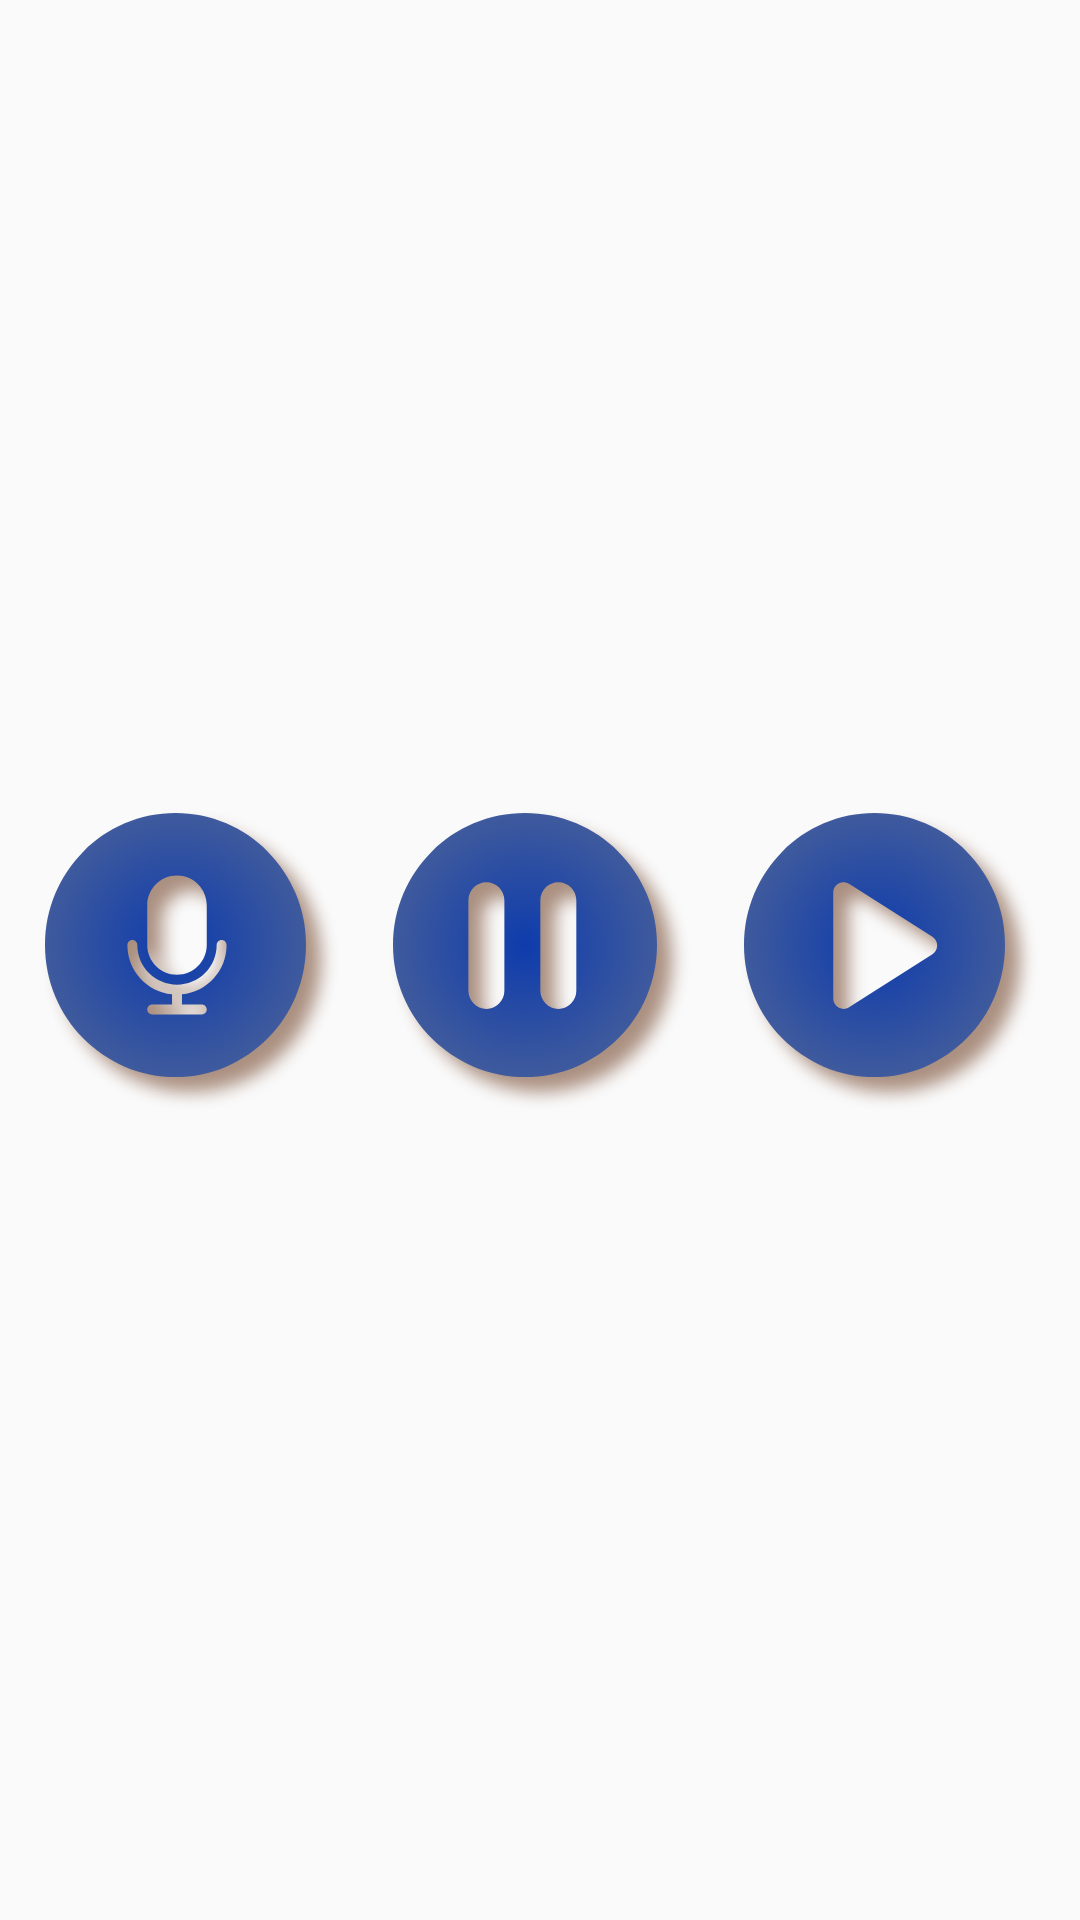

Here is an Android app screen rendered from its layout file. Give the layout XML and the strings, colors and styles it references.
<!-- AndroidManifest.xml: application theme AppTheme -->
<!-- res/layout/activity_popup_rec_page.xml -->
<?xml version="1.0" encoding="utf-8"?>
<androidx.constraintlayout.widget.ConstraintLayout xmlns:android="http://schemas.android.com/apk/res/android"
    xmlns:app="http://schemas.android.com/apk/res-auto"
    xmlns:tools="http://schemas.android.com/tools"
    android:layout_width="match_parent"
    android:layout_height="match_parent"
    tools:context=".PopupRecPage">

    <Button
        android:id="@+id/startRecBut"
        android:layout_width="wrap_content"
        android:layout_height="wrap_content"
        android:layout_margin="10dp"
        android:background="@drawable/rec_but"
        android:shadowColor="@android:color/transparent"
        app:layout_constraintBottom_toBottomOf="parent"
        app:layout_constraintEnd_toStartOf="@+id/pauseRecBut"
        app:layout_constraintStart_toStartOf="parent"
        app:layout_constraintTop_toTopOf="parent"
        style="?android:attr/borderlessButtonStyle"/>

    <Button
        android:id="@+id/pauseRecBut"
        android:layout_width="wrap_content"
        android:layout_height="wrap_content"
        android:layout_margin="10dp"
        android:background="@drawable/pause_but"
        android:shadowColor="@android:color/transparent"
        app:layout_constraintBottom_toBottomOf="parent"
        app:layout_constraintEnd_toEndOf="parent"
        app:layout_constraintStart_toStartOf="parent"
        app:layout_constraintTop_toTopOf="parent"
        style="?android:attr/borderlessButtonStyle"/>

    <Button
        android:id="@+id/playRecBut"
        android:layout_width="wrap_content"
        android:layout_height="wrap_content"
        android:layout_margin="10dp"
        android:background="@drawable/play_but"
        android:shadowColor="@android:color/transparent"
        app:layout_constraintBottom_toBottomOf="parent"
        app:layout_constraintEnd_toEndOf="parent"
        app:layout_constraintStart_toEndOf="@+id/pauseRecBut"
        app:layout_constraintTop_toTopOf="parent"
        style="?android:attr/borderlessButtonStyle"/>

</androidx.constraintlayout.widget.ConstraintLayout>
<!-- resources referenced by this layout -->
<resources>
  <!-- drawable pause_but: png bitmap (drawable-hdpi, 21892 bytes) -->
  <!-- drawable play_but: png bitmap (drawable-hdpi, 20968 bytes) -->
  <!-- drawable rec_but: png bitmap (drawable-hdpi, 23115 bytes) -->
  <style name="AppTheme" parent="Theme.AppCompat.Light.NoActionBar">
          
          <item name="colorPrimary">@color/colorPrimary</item>
          <item name="colorPrimaryDark">@color/colorPrimaryDark</item>
          <item name="colorAccent">@color/colorAccent</item>
          <item name="android:stateListAnimator">@null</item>
      </style>
  <color name="colorPrimary">#072879</color>
  <color name="colorPrimaryDark">#090349</color>
  <color name="colorAccent">#90FF5F01</color>
</resources>
